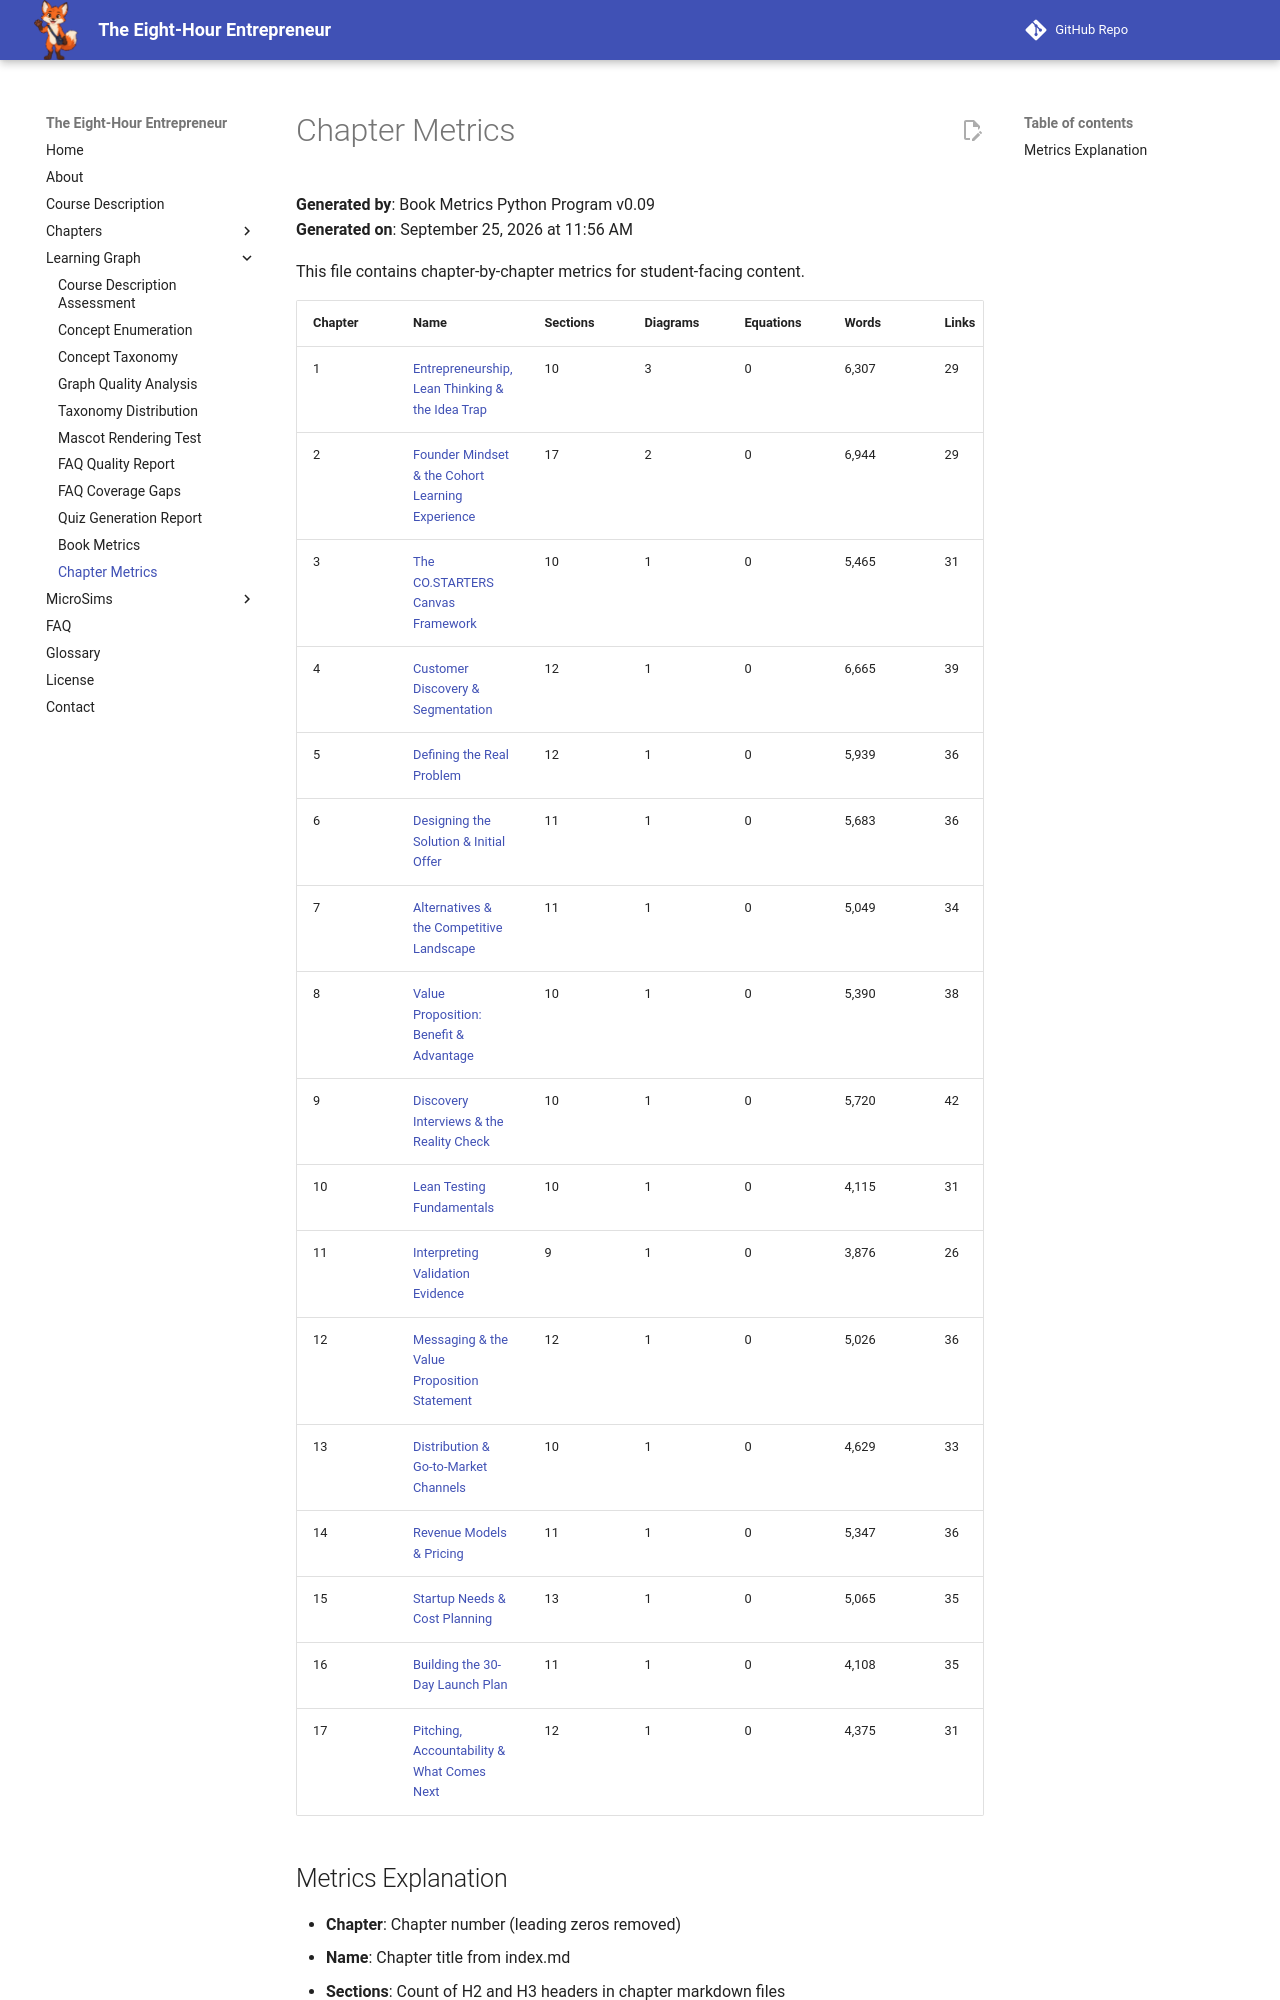

repository: dmccreary/eight-hour-entrepreneur · page: learning-graph/chapter-metrics/index.html · generator: mkdocs

# Chapter Metrics

**Generated by**: Book Metrics Python Program v0.09  
**Generated on**: September 25, 2026 at 11:56 AM

This file contains chapter-by-chapter metrics for student-facing content.

| Chapter | Name | Sections | Diagrams | Equations | Words | Links | Quiz | Refs |
|---------|------|----------|----------|-----------|-------|-------|------|------|
| 1 | [Entrepreneurship, Lean Thinking & the Idea Trap](../chapters/01-entrepreneurship-lean-thinking/index.md) | 10 | 3 | 0 | 6,307 | 29 | 13 | 10 |
| 2 | [Founder Mindset & the Cohort Learning Experience](../chapters/02-founder-mindset-cohort/index.md) | 17 | 2 | 0 | 6,944 | 29 | 13 | 10 |
| 3 | [The CO.STARTERS Canvas Framework](../chapters/03-costarters-canvas-framework/index.md) | 10 | 1 | 0 | 5,465 | 31 | 16 | 10 |
| 4 | [Customer Discovery & Segmentation](../chapters/04-customer-discovery-segmentation/index.md) | 12 | 1 | 0 | 6,665 | 39 | 24 | 10 |
| 5 | [Defining the Real Problem](../chapters/05-defining-the-real-problem/index.md) | 12 | 1 | 0 | 5,939 | 36 | 20 | 10 |
| 6 | [Designing the Solution & Initial Offer](../chapters/06-designing-solution-offer/index.md) | 11 | 1 | 0 | 5,683 | 36 | 20 | 10 |
| 7 | [Alternatives & the Competitive Landscape](../chapters/07-alternatives-competitive-landscape/index.md) | 11 | 1 | 0 | 5,049 | 34 | 18 | 10 |
| 8 | [Value Proposition: Benefit & Advantage](../chapters/08-value-proposition-benefit-advantage/index.md) | 10 | 1 | 0 | 5,390 | 38 | 22 | 10 |
| 9 | [Discovery Interviews & the Reality Check](../chapters/09-discovery-interviews-reality-check/index.md) | 10 | 1 | 0 | 5,720 | 42 | 24 | 10 |
| 10 | [Lean Testing Fundamentals](../chapters/10-lean-testing-fundamentals/index.md) | 10 | 1 | 0 | 4,115 | 31 | 13 | 10 |
| 11 | [Interpreting Validation Evidence](../chapters/11-interpreting-validation-evidence/index.md) | 9 | 1 | 0 | 3,876 | 26 | 13 | 10 |
| 12 | [Messaging & the Value Proposition Statement](../chapters/12-messaging-value-proposition/index.md) | 12 | 1 | 0 | 5,026 | 36 | 20 | 10 |
| 13 | [Distribution & Go-to-Market Channels](../chapters/13-distribution-go-to-market/index.md) | 10 | 1 | 0 | 4,629 | 33 | 17 | 10 |
| 14 | [Revenue Models & Pricing](../chapters/14-revenue-models-pricing/index.md) | 11 | 1 | 0 | 5,347 | 36 | 20 | 10 |
| 15 | [Startup Needs & Cost Planning](../chapters/15-startup-needs-cost-planning/index.md) | 13 | 1 | 0 | 5,065 | 35 | 19 | 10 |
| 16 | [Building the 30-Day Launch Plan](../chapters/16-thirty-day-launch-plan/index.md) | 11 | 1 | 0 | 4,108 | 35 | 13 | 10 |
| 17 | [Pitching, Accountability & What Comes Next](../chapters/17-pitching-accountability-next-steps/index.md) | 12 | 1 | 0 | 4,375 | 31 | 15 | 10 |
